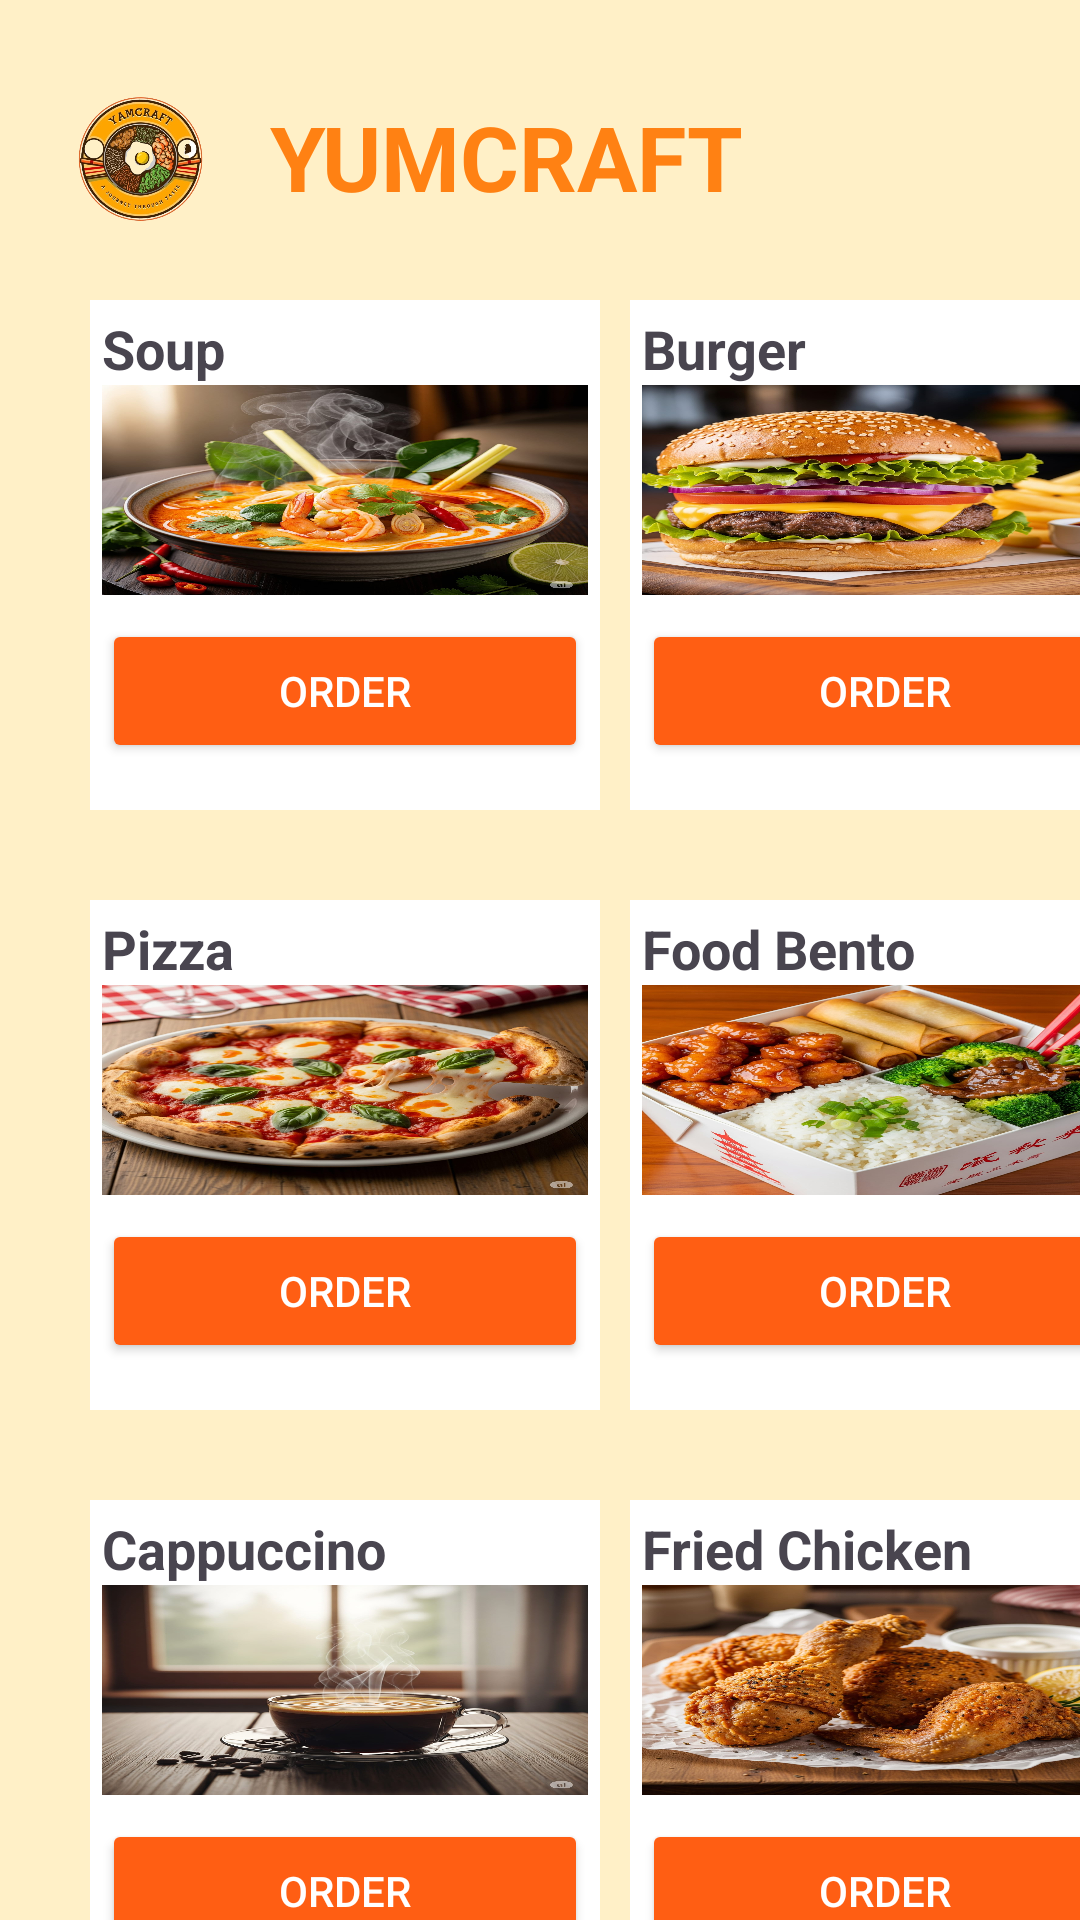

Reconstruct the res/layout file that produces this screen, plus the resources it refers to.
<!-- AndroidManifest.xml: application theme Theme.BiteFood -->
<!-- res/layout/activity_homepage.xml -->
<?xml version="1.0" encoding="utf-8"?>
<androidx.constraintlayout.widget.ConstraintLayout
    xmlns:android="http://schemas.android.com/apk/res/android"
    xmlns:app="http://schemas.android.com/apk/res-auto"
    xmlns:tools="http://schemas.android.com/tools"
    android:id="@+id/main"
    android:background="#FFF0C7"
    android:layout_width="match_parent"
    android:layout_height="match_parent"
    tools:context=".HomepageActivity">

    
    <ImageView
        android:id="@+id/logoview2"
        android:layout_width="56dp"
        android:layout_height="76dp"
        android:layout_marginStart="21dp"
        android:layout_marginTop="16dp"
        app:layout_constraintStart_toStartOf="parent"
        app:layout_constraintTop_toTopOf="parent"
        app:srcCompat="@drawable/yumcraft" />

    <TextView
        android:id="@+id/hflogo"
        android:layout_width="206dp"
        android:layout_height="58dp"
        android:layout_marginStart="90dp"
        android:layout_marginTop="32dp"
        android:text="YUMCRAFT"
        android:textColor="#FF8113"
        android:textSize="30sp"
        android:textStyle="bold"
        app:layout_constraintStart_toStartOf="parent"
        app:layout_constraintTop_toTopOf="parent" />

    
    <LinearLayout
        android:layout_width="170dp"
        android:layout_height="170dp"
        android:layout_marginStart="30dp"
        android:layout_marginTop="100dp"
        android:background="@color/white"
        android:orientation="vertical"
        android:padding="4dp"
        app:layout_constraintStart_toStartOf="parent"
        app:layout_constraintTop_toTopOf="parent">

        <LinearLayout
            android:layout_width="match_parent"
            android:layout_height="wrap_content"
            android:orientation="horizontal"
            android:gravity="start">

            <TextView
                android:id="@+id/souptitle"
                android:layout_width="0dp"
                android:layout_height="wrap_content"
                android:layout_weight="1"
                android:text="Soup"
                android:textSize="18sp"
                android:textStyle="bold" />


        </LinearLayout>

        <TextView
            android:id="@+id/soupview"
            android:layout_width="match_parent"
            android:layout_height="70dp"
            android:background="@drawable/soup" />

        <Button
            android:id="@+id/soupbutton"
            android:layout_width="match_parent"
            android:layout_height="wrap_content"
            android:layout_marginTop="8dp"
            android:backgroundTint="#FF5E13"
            android:text="Order"
            android:textColor="#FFFFFF" />
    </LinearLayout>

    
    <LinearLayout
        android:layout_width="170dp"
        android:layout_height="170dp"
        android:layout_marginStart="210dp"
        android:layout_marginTop="100dp"
        android:background="@color/white"
        android:orientation="vertical"
        android:padding="4dp"
        app:layout_constraintStart_toStartOf="parent"
        app:layout_constraintTop_toTopOf="parent">

        <LinearLayout
            android:layout_width="match_parent"
            android:layout_height="wrap_content"
            android:orientation="horizontal"
            android:gravity="start">

            <TextView
                android:id="@+id/burgertitle"
                android:layout_width="0dp"
                android:layout_height="wrap_content"
                android:layout_weight="1"
                android:text="Burger"
                android:textSize="18sp"
                android:textStyle="bold" />


        </LinearLayout>

        <TextView
            android:id="@+id/burgerview"
            android:layout_width="match_parent"
            android:layout_height="70dp"
            android:background="@drawable/burger" />

        <Button
            android:id="@+id/burgerbutton"
            android:layout_width="match_parent"
            android:layout_height="wrap_content"
            android:layout_marginTop="8dp"
            android:backgroundTint="#FF5E13"
            android:text="Order"
            android:textColor="#FFFFFF" />
    </LinearLayout>

    
    <LinearLayout
        android:layout_width="170dp"
        android:layout_height="170dp"
        android:layout_marginStart="30dp"
        android:layout_marginTop="300dp"
        android:background="@color/white"
        android:orientation="vertical"
        android:padding="4dp"
        app:layout_constraintStart_toStartOf="parent"
        app:layout_constraintTop_toTopOf="parent">

        <LinearLayout
            android:layout_width="match_parent"
            android:layout_height="wrap_content"
            android:orientation="horizontal"
            android:gravity="start">

            <TextView
                android:id="@+id/pizzatitle"
                android:layout_width="0dp"
                android:layout_height="wrap_content"
                android:layout_weight="1"
                android:text="Pizza"
                android:textSize="18sp"
                android:textStyle="bold" />


        </LinearLayout>

        <TextView
            android:id="@+id/pizzaview"
            android:layout_width="match_parent"
            android:layout_height="70dp"
            android:background="@drawable/pizza" />

        <Button
            android:id="@+id/pizzabutton"
            android:layout_width="match_parent"
            android:layout_height="wrap_content"
            android:layout_marginTop="8dp"
            android:backgroundTint="#FF5E13"
            android:text="Order"
            android:textColor="#FFFFFF" />
    </LinearLayout>

    
    <LinearLayout
        android:layout_width="170dp"
        android:layout_height="170dp"
        android:layout_marginStart="210dp"
        android:layout_marginTop="300dp"
        android:background="@color/white"
        android:orientation="vertical"
        android:padding="4dp"
        app:layout_constraintStart_toStartOf="parent"
        app:layout_constraintTop_toTopOf="parent">

        <LinearLayout
            android:layout_width="match_parent"
            android:layout_height="wrap_content"
            android:orientation="horizontal"
            android:gravity="start">

            <TextView
                android:id="@+id/foodbentotitle"
                android:layout_width="0dp"
                android:layout_height="wrap_content"
                android:layout_weight="1"
                android:text="Food Bento"
                android:textSize="18sp"
                android:textStyle="bold" />

        </LinearLayout>

        <TextView
            android:id="@+id/foodbentoview"
            android:layout_width="match_parent"
            android:layout_height="70dp"
            android:background="@drawable/foodbento" />

        <Button
            android:id="@+id/foodbentobutton"
            android:layout_width="match_parent"
            android:layout_height="wrap_content"
            android:layout_marginTop="8dp"
            android:backgroundTint="#FF5E13"
            android:text="Order"
            android:textColor="#FFFFFF" />
    </LinearLayout>

    
    <LinearLayout
        android:layout_width="170dp"
        android:layout_height="170dp"
        android:layout_marginStart="30dp"
        android:layout_marginTop="500dp"
        android:background="@color/white"
        android:orientation="vertical"
        android:padding="4dp"
        app:layout_constraintStart_toStartOf="parent"
        app:layout_constraintTop_toTopOf="parent">

        <LinearLayout
            android:layout_width="match_parent"
            android:layout_height="wrap_content"
            android:orientation="horizontal"
            android:gravity="start">

            <TextView
                android:id="@+id/coffeetitle"
                android:layout_width="0dp"
                android:layout_height="wrap_content"
                android:layout_weight="1"
                android:text="Cappuccino"
                android:textSize="18sp"
                android:textStyle="bold" />


        </LinearLayout>

        <TextView
            android:id="@+id/coffeeview"
            android:layout_width="match_parent"
            android:layout_height="70dp"
            android:background="@drawable/cofffee" />

        <Button
            android:id="@+id/coffeebutton"
            android:layout_width="match_parent"
            android:layout_height="wrap_content"
            android:layout_marginTop="8dp"
            android:backgroundTint="#FF5E13"
            android:text="Order"
            android:textColor="#FFFFFF" />
    </LinearLayout>

    
    <LinearLayout
        android:layout_width="170dp"
        android:layout_height="170dp"
        android:layout_marginStart="210dp"
        android:layout_marginTop="500dp"
        android:background="@color/white"
        android:orientation="vertical"
        android:padding="4dp"
        app:layout_constraintStart_toStartOf="parent"
        app:layout_constraintTop_toTopOf="parent">

        <LinearLayout
            android:layout_width="match_parent"
            android:layout_height="wrap_content"
            android:orientation="horizontal"
            android:gravity="start">

            <TextView
                android:id="@+id/chikentitle"
                android:layout_width="0dp"
                android:layout_height="wrap_content"
                android:layout_weight="1"
                android:text="Fried Chicken"
                android:textSize="18sp"
                android:textStyle="bold" />


        </LinearLayout>

        <TextView
            android:id="@+id/chikenview"
            android:layout_width="match_parent"
            android:layout_height="70dp"
            android:background="@drawable/chikenfry" />

        <Button
            android:id="@+id/chikenbutton"
            android:layout_width="match_parent"
            android:layout_height="wrap_content"
            android:layout_marginTop="8dp"
            android:backgroundTint="#FF5E13"
            android:text="Order"
            android:textColor="#FFFFFF" />
    </LinearLayout>

</androidx.constraintlayout.widget.ConstraintLayout>
<!-- resources referenced by this layout -->
<resources>
  <!-- drawable burger: png bitmap (drawable, 314925 bytes) -->
  <!-- drawable chikenfry: png bitmap (drawable, 295788 bytes) -->
  <!-- drawable cofffee: png bitmap (drawable, 157012 bytes) -->
  <!-- drawable foodbento: png bitmap (drawable, 289109 bytes) -->
  <!-- drawable pizza: png bitmap (drawable, 280635 bytes) -->
  <!-- drawable soup: png bitmap (drawable, 246067 bytes) -->
  <!-- drawable yumcraft: png bitmap (drawable, 337613 bytes) -->
  <style name="Theme.BiteFood" parent="Base.Theme.BiteFood" />
  <style name="Base.Theme.BiteFood" parent="Theme.Material3.DayNight.NoActionBar">
          
          
      </style>
  <!-- not gathered from this repository: default colours our renderer supplied (Android Studio template values) -->
  <color name="white">#FFFFFFFF</color>
</resources>
